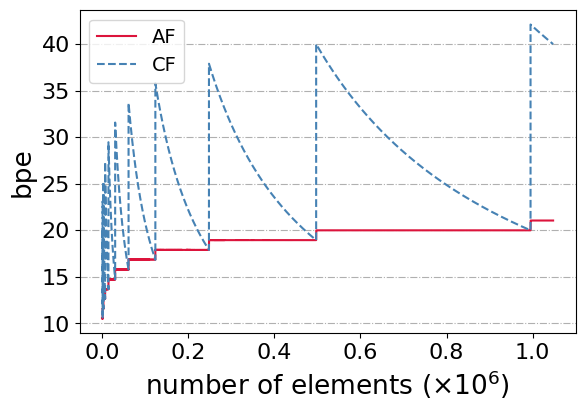

Generate this figure with matplotlib:
import math
# encoding=utf-8
import matplotlib

matplotlib.rcParams["backend"] = "SVG"
import numpy as np
import matplotlib.pyplot as plt

def space_AF(n, alpha, b):
    capacity = math.ceil(n / alpha)
    ma = math.ceil(capacity / b)
    space = ma * b * (math.ceil(math.log(ma, 2)) + 1)
    return space / n


def space_CF(n, alpha, b):
    capacity = math.ceil(n / alpha)
    ma = math.ceil(capacity / b)
    mcf = 2 ** math.ceil(math.log(ma, 2))
    space = mcf * b * (math.ceil(math.log(ma - 1, 2)) + 1)
    return space / n


N = [i for i in range(2 ** 10, 2 ** 20 + 1)]

AF = []
CF = []
for i in N:
    AF.append(space_AF(i, 0.95, 4))
    CF.append(space_CF(i, 0.95, 4))


y1 = np.array(AF)
y2 = np.array(CF)


fig, ax = plt.subplots(figsize=(6.4, 4.2), dpi=100)
# 设置自变量的范围和个数
# x = np.arange(0.025, 1, 0.05)

x = np.linspace(0, len(N), y2.shape[0])
for i in range(len(x)):
    x[i] = x[i] / 10 ** 6

# 画图
# ax.plot(x, y_1, label='Optimum', linestyle=':', color="black")
ax.plot(x, y1, label='AF', linestyle='-', color="crimson")
ax.plot(x, y2, label='CF', linestyle='--', color="steelblue")
# ax.plot(x, y_3, label='DCF1', linestyle='--', color="crimson")
# ax.plot(x, y_4, label='DAF', linestyle='-', color="crimson")
# ax.plot(x, y_5, label='Dynamic VCF', linestyle='-', color="steelblue")
# ax.plot(x, y1, label='BF', linestyle='--', marker='*', color="steelblue", markersize='8')
# ax.plot(x, y2, label='CF', linestyle='--', marker='o', color="darkorange", markersize='8')
# ax.plot(x, y3, label='ArkF', linestyle='--', marker='v', color="crimson", markersize='8')
# ax.plot(x, y4, label='QF', linestyle='--', marker='d', color="mediumseagreen", markersize='8')
# 设置坐标轴
# ax.set_xlim(0, 9.5)
# ax.set_ylim(0, 12)
ax.set_xlabel('number of elements ($×$10$^6$)', fontdict={"family": "Times New Roman", "weight": "normal", "size": 19})
ax.set_ylabel('bpe',
              fontdict={"family": "Times New Roman", "weight": "normal", "size": 19})
# plt.xlabel("f: fingerprint size in bits", fontdict=) log$_{10}$ξ$^‘$
# 设置刻度
# ax.tick_params(axis='both')
ax.tick_params(labelsize=16)
labels = ax.get_xticklabels() + ax.get_yticklabels()
[label.set_fontname('Times New Roman') for label in labels]
# 显示网格
# ax.grid(True, linestyle='-.')
ax.yaxis.grid(True, linestyle='-.')
# 添加图例
legend = ax.legend(loc="best", prop={'family': 'Times New Roman', "size": 14})

plt.show()

# [redacted]